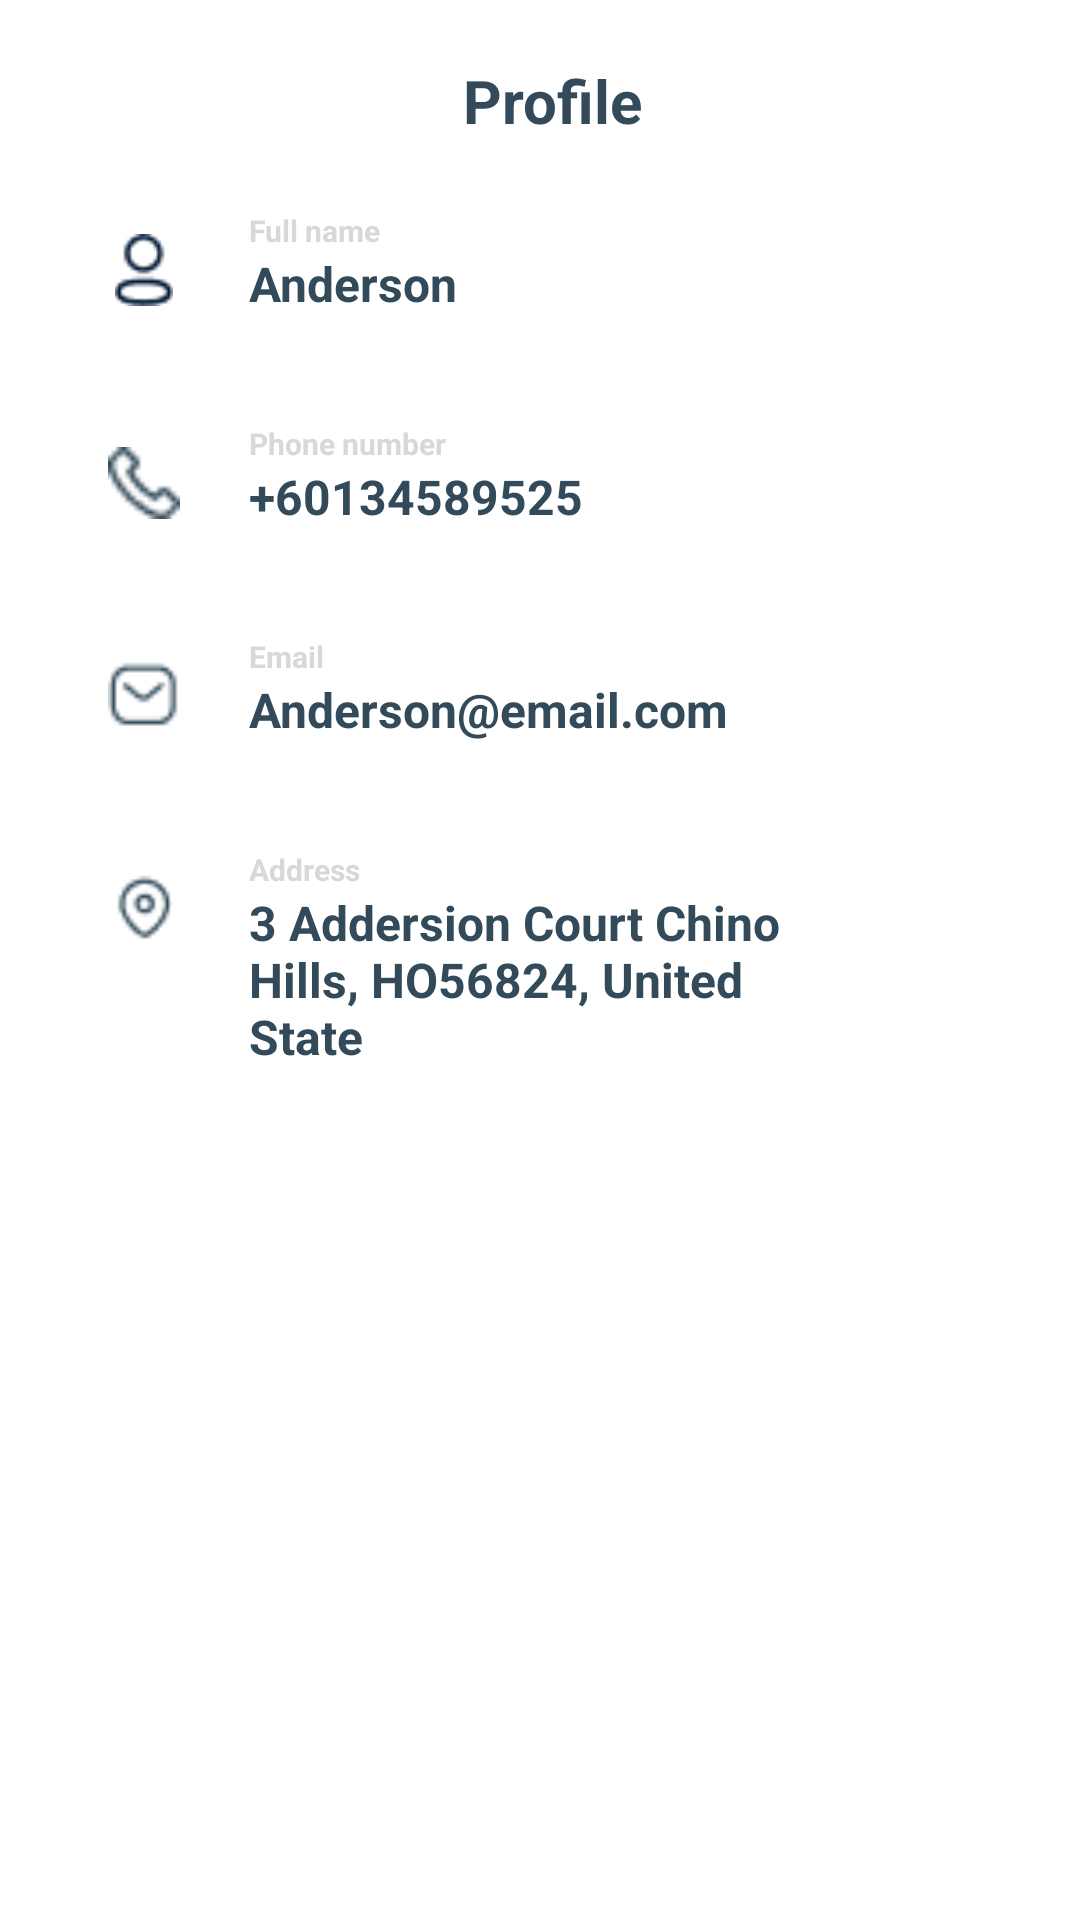

The Android layout XML behind this screen, and the referenced resources:
<!-- AndroidManifest.xml: application theme Theme.CoffeeStore -->
<!-- res/layout/fragment_profile.xml -->
<?xml version="1.0" encoding="utf-8"?>
<LinearLayout xmlns:android="http://schemas.android.com/apk/res/android"
    xmlns:app="http://schemas.android.com/apk/res-auto"
    xmlns:tools="http://schemas.android.com/tools"
    android:layout_width="match_parent"
    android:layout_height="match_parent"
    android:orientation="vertical"
    android:padding="20dp"
    tools:context=".ui.profile.ProfileFragment">


    <TextView
        android:layout_width="match_parent"
        android:layout_height="wrap_content"
        android:layout_marginStart="8dp"
        android:gravity="center"
        android:text="@string/title_profile"
        android:textColor="@color/dark_slate_gray"
        android:textSize="20sp"
        android:textStyle="bold" />

    
    <LinearLayout
        android:layout_width="match_parent"
        android:layout_height="wrap_content"
        android:orientation="horizontal"
        android:padding="8dp"
        android:layout_marginTop="15dp">

        <ImageView
            android:layout_width="40dp"
            android:layout_height="40dp"
            android:src="@drawable/ic_profile"
            android:contentDescription="Username"
            android:padding="8dp"/>

        <LinearLayout
            android:layout_width="0dp"
            android:layout_height="wrap_content"
            android:layout_weight="1"
            android:orientation="vertical"
            android:paddingLeft="15dp">

            <TextView
                android:layout_width="wrap_content"
                android:layout_height="wrap_content"
                android:layout_weight="1"
                android:text="Full name"
                android:textColor="@color/light_silver"
                android:textSize="10sp"
                android:textStyle="bold" />

            <TextView
                android:id="@+id/profile_full_name"
                android:layout_width="wrap_content"
                android:layout_height="wrap_content"
                android:layout_weight="1"
                android:text="Anderson"
                android:textColor="@color/dark_slate_gray"
                android:textSize="16sp"
                android:textStyle="bold" />

        </LinearLayout>

        <ImageView
            android:id="@+id/edit_full_name"
            android:layout_width="24dp"
            android:layout_height="24dp"
            android:src="@drawable/ic_edit"
            android:layout_marginStart="20dp"
            android:contentDescription="Edit username" />
    </LinearLayout>

    
    <LinearLayout
        android:layout_width="match_parent"
        android:layout_height="wrap_content"
        android:orientation="horizontal"
        android:padding="8dp"
        android:layout_marginTop="15dp">

        <ImageView
            android:layout_width="40dp"
            android:layout_height="40dp"
            android:src="@drawable/ic_phone"
            android:contentDescription="Phone number"
            android:padding="8dp"/>

        <LinearLayout
            android:layout_width="0dp"
            android:layout_height="wrap_content"
            android:layout_weight="1"
            android:orientation="vertical"
            android:paddingLeft="15dp">

            <TextView
                android:layout_width="wrap_content"
                android:layout_height="wrap_content"
                android:layout_weight="1"
                android:text="Phone number"
                android:textColor="@color/light_silver"
                android:textSize="10sp"
                android:textStyle="bold" />

            <TextView
                android:id="@+id/profile_phone_number"
                android:layout_width="wrap_content"
                android:layout_height="wrap_content"
                android:layout_weight="1"
                android:text="+60134589525"
                android:textColor="@color/dark_slate_gray"
                android:textSize="16sp"
                android:textStyle="bold" />

        </LinearLayout>

        <ImageView
            android:id="@+id/edit_phone_number"
            android:layout_width="24dp"
            android:layout_height="24dp"
            android:src="@drawable/ic_edit"
            android:layout_marginStart="20dp"
            android:contentDescription="Edit phone number" />
    </LinearLayout>

    
    <LinearLayout
        android:layout_width="match_parent"
        android:layout_height="wrap_content"
        android:orientation="horizontal"
        android:padding="8dp"
        android:layout_marginTop="15dp">

        <ImageView
            android:layout_width="40dp"
            android:layout_height="40dp"
            android:src="@drawable/ic_mail"
            android:contentDescription="Email"
            android:padding="8dp"/>

        <LinearLayout
            android:layout_width="0dp"
            android:layout_height="wrap_content"
            android:layout_weight="1"
            android:orientation="vertical"
            android:paddingLeft="15dp">

            <TextView
                android:layout_width="wrap_content"
                android:layout_height="wrap_content"
                android:layout_weight="1"
                android:text="Email"
                android:textColor="@color/light_silver"
                android:textSize="10sp"
                android:textStyle="bold" />

            <TextView
                android:id="@+id/profile_e_mail"
                android:layout_width="wrap_content"
                android:layout_height="wrap_content"
                android:layout_weight="1"
                android:text="Anderson@email.com "
                android:textColor="@color/dark_slate_gray"
                android:textSize="16sp"
                android:textStyle="bold" />

        </LinearLayout>

        <ImageView
            android:id="@+id/edit_e_mail"
            android:layout_width="24dp"
            android:layout_height="24dp"
            android:src="@drawable/ic_edit"
            android:layout_marginStart="20dp"
            android:contentDescription="Edit email" />
    </LinearLayout>

    
    <LinearLayout
        android:layout_width="match_parent"
        android:layout_height="wrap_content"
        android:orientation="horizontal"
        android:padding="8dp"
        android:layout_marginTop="15dp">

        <ImageView
            android:layout_width="40dp"
            android:layout_height="40dp"
            android:src="@drawable/ic_location"
            android:contentDescription="Address"
            android:padding="8dp"/>

        <LinearLayout
            android:layout_width="0dp"
            android:layout_height="wrap_content"
            android:layout_weight="1"
            android:orientation="vertical"
            android:paddingLeft="15dp">

            <TextView
                android:layout_width="wrap_content"
                android:layout_height="wrap_content"
                android:layout_weight="1"
                android:text="Address"
                android:textColor="@color/light_silver"
                android:textSize="10sp"
                android:textStyle="bold" />

            <TextView
                android:id="@+id/profile_address"
                android:layout_width="wrap_content"
                android:layout_height="wrap_content"
                android:layout_weight="1"
                android:text="3 Addersion Court Chino Hills, HO56824, United State"
                android:textColor="@color/dark_slate_gray"
                android:textSize="16sp"
                android:textStyle="bold" />

        </LinearLayout>

        <ImageView
            android:id="@+id/edit_address"
            android:layout_width="24dp"
            android:layout_height="24dp"
            android:src="@drawable/ic_edit"
            android:layout_marginStart="20dp"
            android:contentDescription="Edit address" />
    </LinearLayout>
</LinearLayout>
<!-- resources referenced by this layout -->
<resources>
  <color name="dark_slate_gray">#FF324A59</color>
  <color name="light_silver">#FFD8D8D8</color>
  <!-- drawable ic_location: png bitmap (drawable, 661 bytes) -->
  <!-- drawable ic_mail: png bitmap (drawable, 532 bytes) -->
  <!-- drawable ic_phone: png bitmap (drawable, 551 bytes) -->
  <!-- drawable ic_profile: png bitmap (drawable, 615 bytes) -->
  <string name="title_profile">Profile</string>
  <style name="Theme.CoffeeStore" parent="Theme.MaterialComponents.DayNight.DarkActionBar">
          
          <item name="colorPrimary">@color/purple_500</item>
          <item name="colorPrimaryVariant">@color/purple_700</item>
          <item name="colorOnPrimary">@color/white</item>
          
          <item name="colorSecondary">@color/teal_200</item>
          <item name="colorSecondaryVariant">@color/teal_700</item>
          <item name="colorOnSecondary">@color/black</item>
          
          <item name="android:statusBarColor">?attr/colorPrimaryVariant</item>
          
      </style>
  <color name="purple_500">#FF6200EE</color>
  <color name="purple_700">#FF3700B3</color>
  <color name="white">#FFFFFFFF</color>
  <color name="teal_200">#FF03DAC5</color>
  <color name="teal_700">#FF018786</color>
  <color name="black">#FF000000</color>
</resources>
